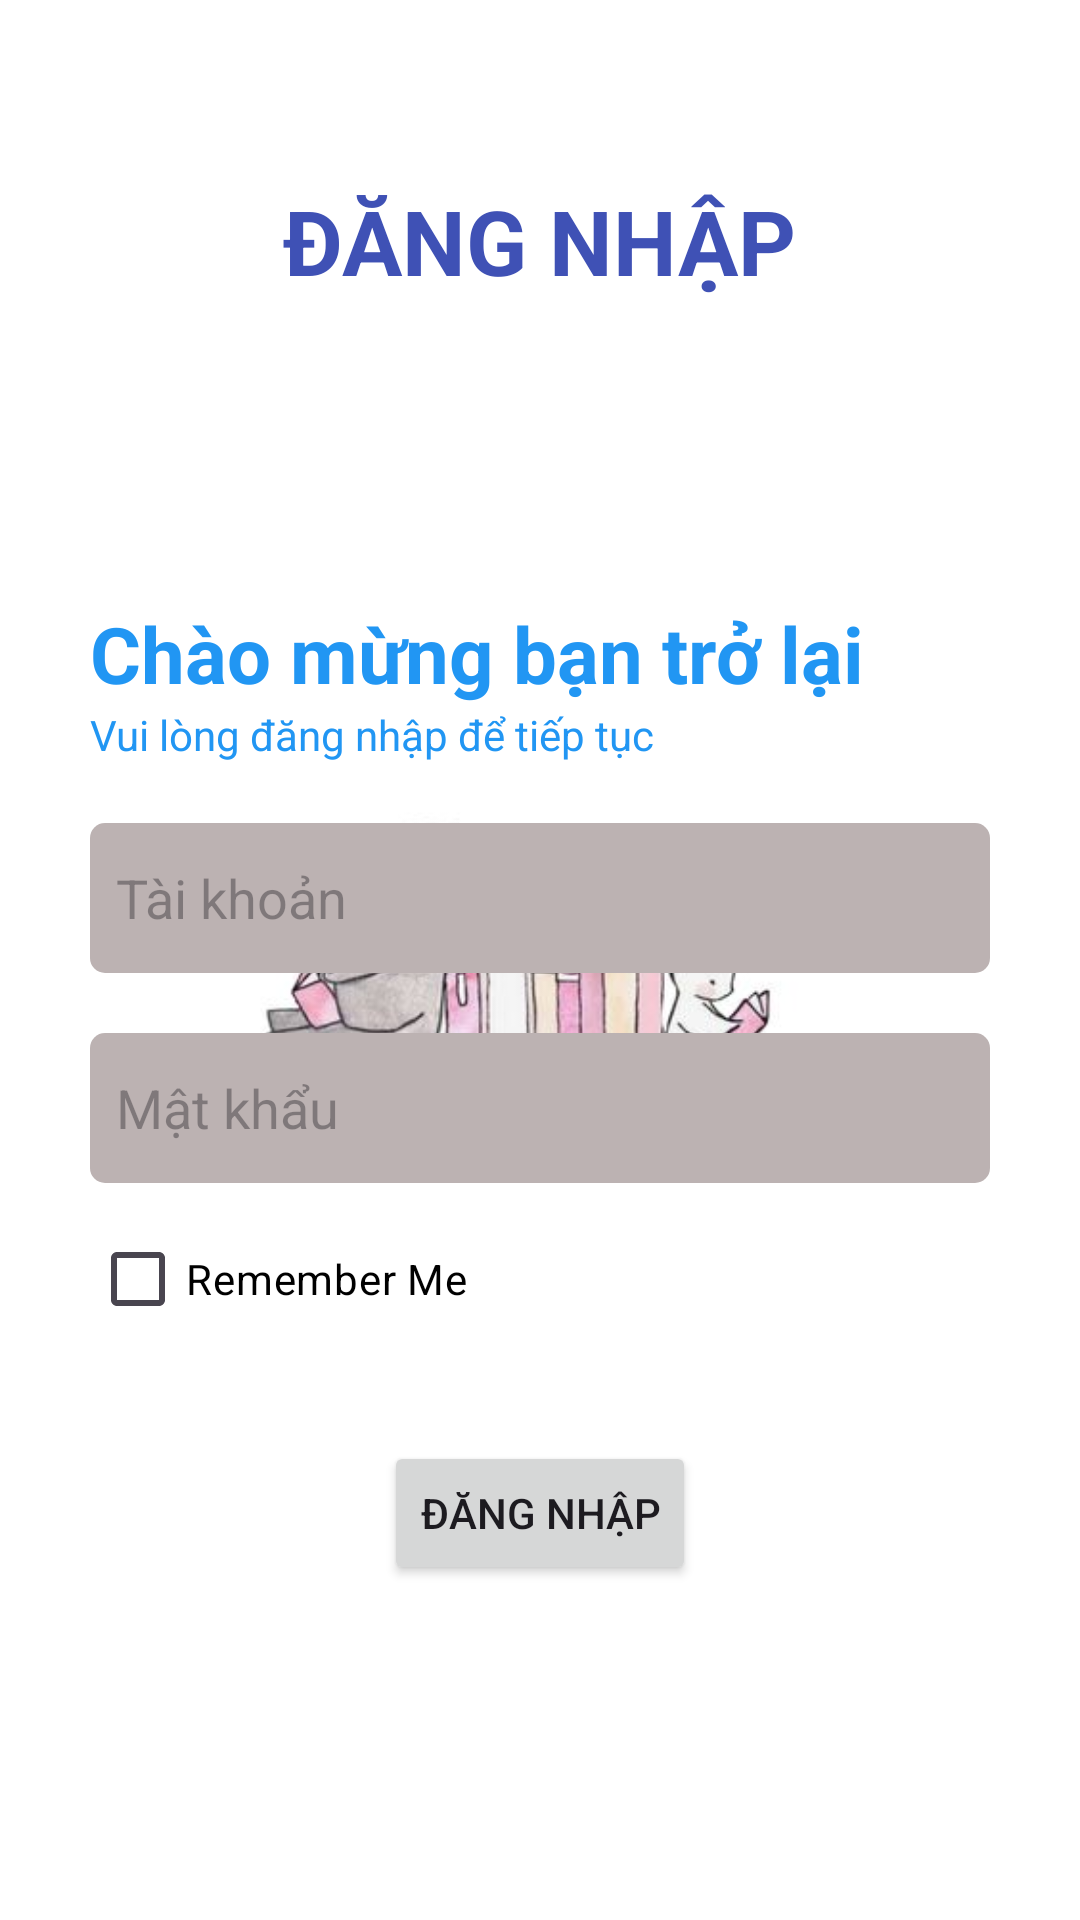

Android layout source for this screen:
<!-- AndroidManifest.xml: application theme Theme.Qltv_duanmau -->
<!-- res/layout/fragment_login.xml -->
<?xml version="1.0" encoding="utf-8"?>
<LinearLayout xmlns:android="http://schemas.android.com/apk/res/android"
    xmlns:tools="http://schemas.android.com/tools"
    android:layout_width="match_parent"
    android:layout_height="match_parent"
    tools:context=".views.fragment.LoginFragment"
    android:orientation="vertical"
    android:background="@drawable/login"
    android:gravity="center">

    <TextView
        android:layout_width="wrap_content"
        android:layout_height="wrap_content"
        android:text="Đăng nhập"
        android:textAllCaps="true"
        android:textSize="30sp"
        android:textStyle="bold"
        android:textColor="#3F51B5"
        android:layout_marginBottom="30dp"
        android:layout_marginTop="60dp"

        />
    <LinearLayout
        android:layout_width="match_parent"
        android:layout_height="match_parent"
        android:orientation="vertical"
        android:background="@drawable/cus_btn_login"
        >
        <TextView
            android:layout_marginTop="70dp"
            android:layout_width="wrap_content"
            android:layout_height="wrap_content"
            android:text="Chào mừng bạn trở lại"
            android:textColor="#2196F3"
            android:textStyle="bold"
            android:textSize="26dp"
            android:layout_gravity="start"
            android:layout_marginLeft="30dp"/>

        <TextView
            android:layout_width="wrap_content"
            android:layout_height="wrap_content"
            android:text="Vui lòng đăng nhập để tiếp tục"
            android:textColor="#2196F3"

            android:layout_gravity="start"
            android:layout_marginLeft="30dp"/>
        <EditText
            android:layout_marginTop="20dp"
            android:id="@+id/ed_username"
            android:layout_width="match_parent"
            android:layout_height="50dp"
            android:layout_marginHorizontal="30dp"
            android:hint="  Tài khoản"
            android:background="@drawable/cus_bgr_login"

            />
        <EditText
            android:id="@+id/ed_pass"
            android:layout_width="match_parent"
            android:layout_height="50dp"
            android:layout_marginHorizontal="30dp"
            android:hint="  Mật khẩu"
            android:inputType="textPassword"
            android:layout_marginTop="20dp"
            android:background="@drawable/cus_bgr_login"
            />

        <CheckBox
            android:id="@+id/chk_remember"
            android:layout_width="wrap_content"
            android:layout_height="wrap_content"
            android:layout_marginTop="8dp"
            android:layout_marginHorizontal="30dp"
            android:layout_gravity="start"
            android:text="Remember Me"
            android:textColor="@color/black"/>
        <Button
            android:id="@+id/btn_login"
            android:layout_width="wrap_content"
            android:layout_height="wrap_content"
            android:text="Đăng nhập"
            android:layout_marginTop="30dp"
            android:layout_gravity="center"
            />
    </LinearLayout>



</LinearLayout>
<!-- resources referenced by this layout -->
<resources>
  <!-- drawable cus_bgr_login (drawable) -->
  <?xml version="1.0" encoding="utf-8"?>
  <shape xmlns:android="http://schemas.android.com/apk/res/android">
      <solid
          android:color="#BCB2B2"/>
      <corners
          android:radius="5dp"
          />
  
  </shape>
  <!-- drawable login: jpg bitmap (drawable, 11700 bytes) -->
  <style name="Theme.Qltv_duanmau" parent="Base.Theme.Qltv_duanmau" />
  <style name="Base.Theme.Qltv_duanmau" parent="Theme.Material3.DayNight.NoActionBar">
          
          
      </style>
  <!-- not gathered from this repository: default colours our renderer supplied (Android Studio template values) -->
  <color name="black">#FF000000</color>
</resources>
